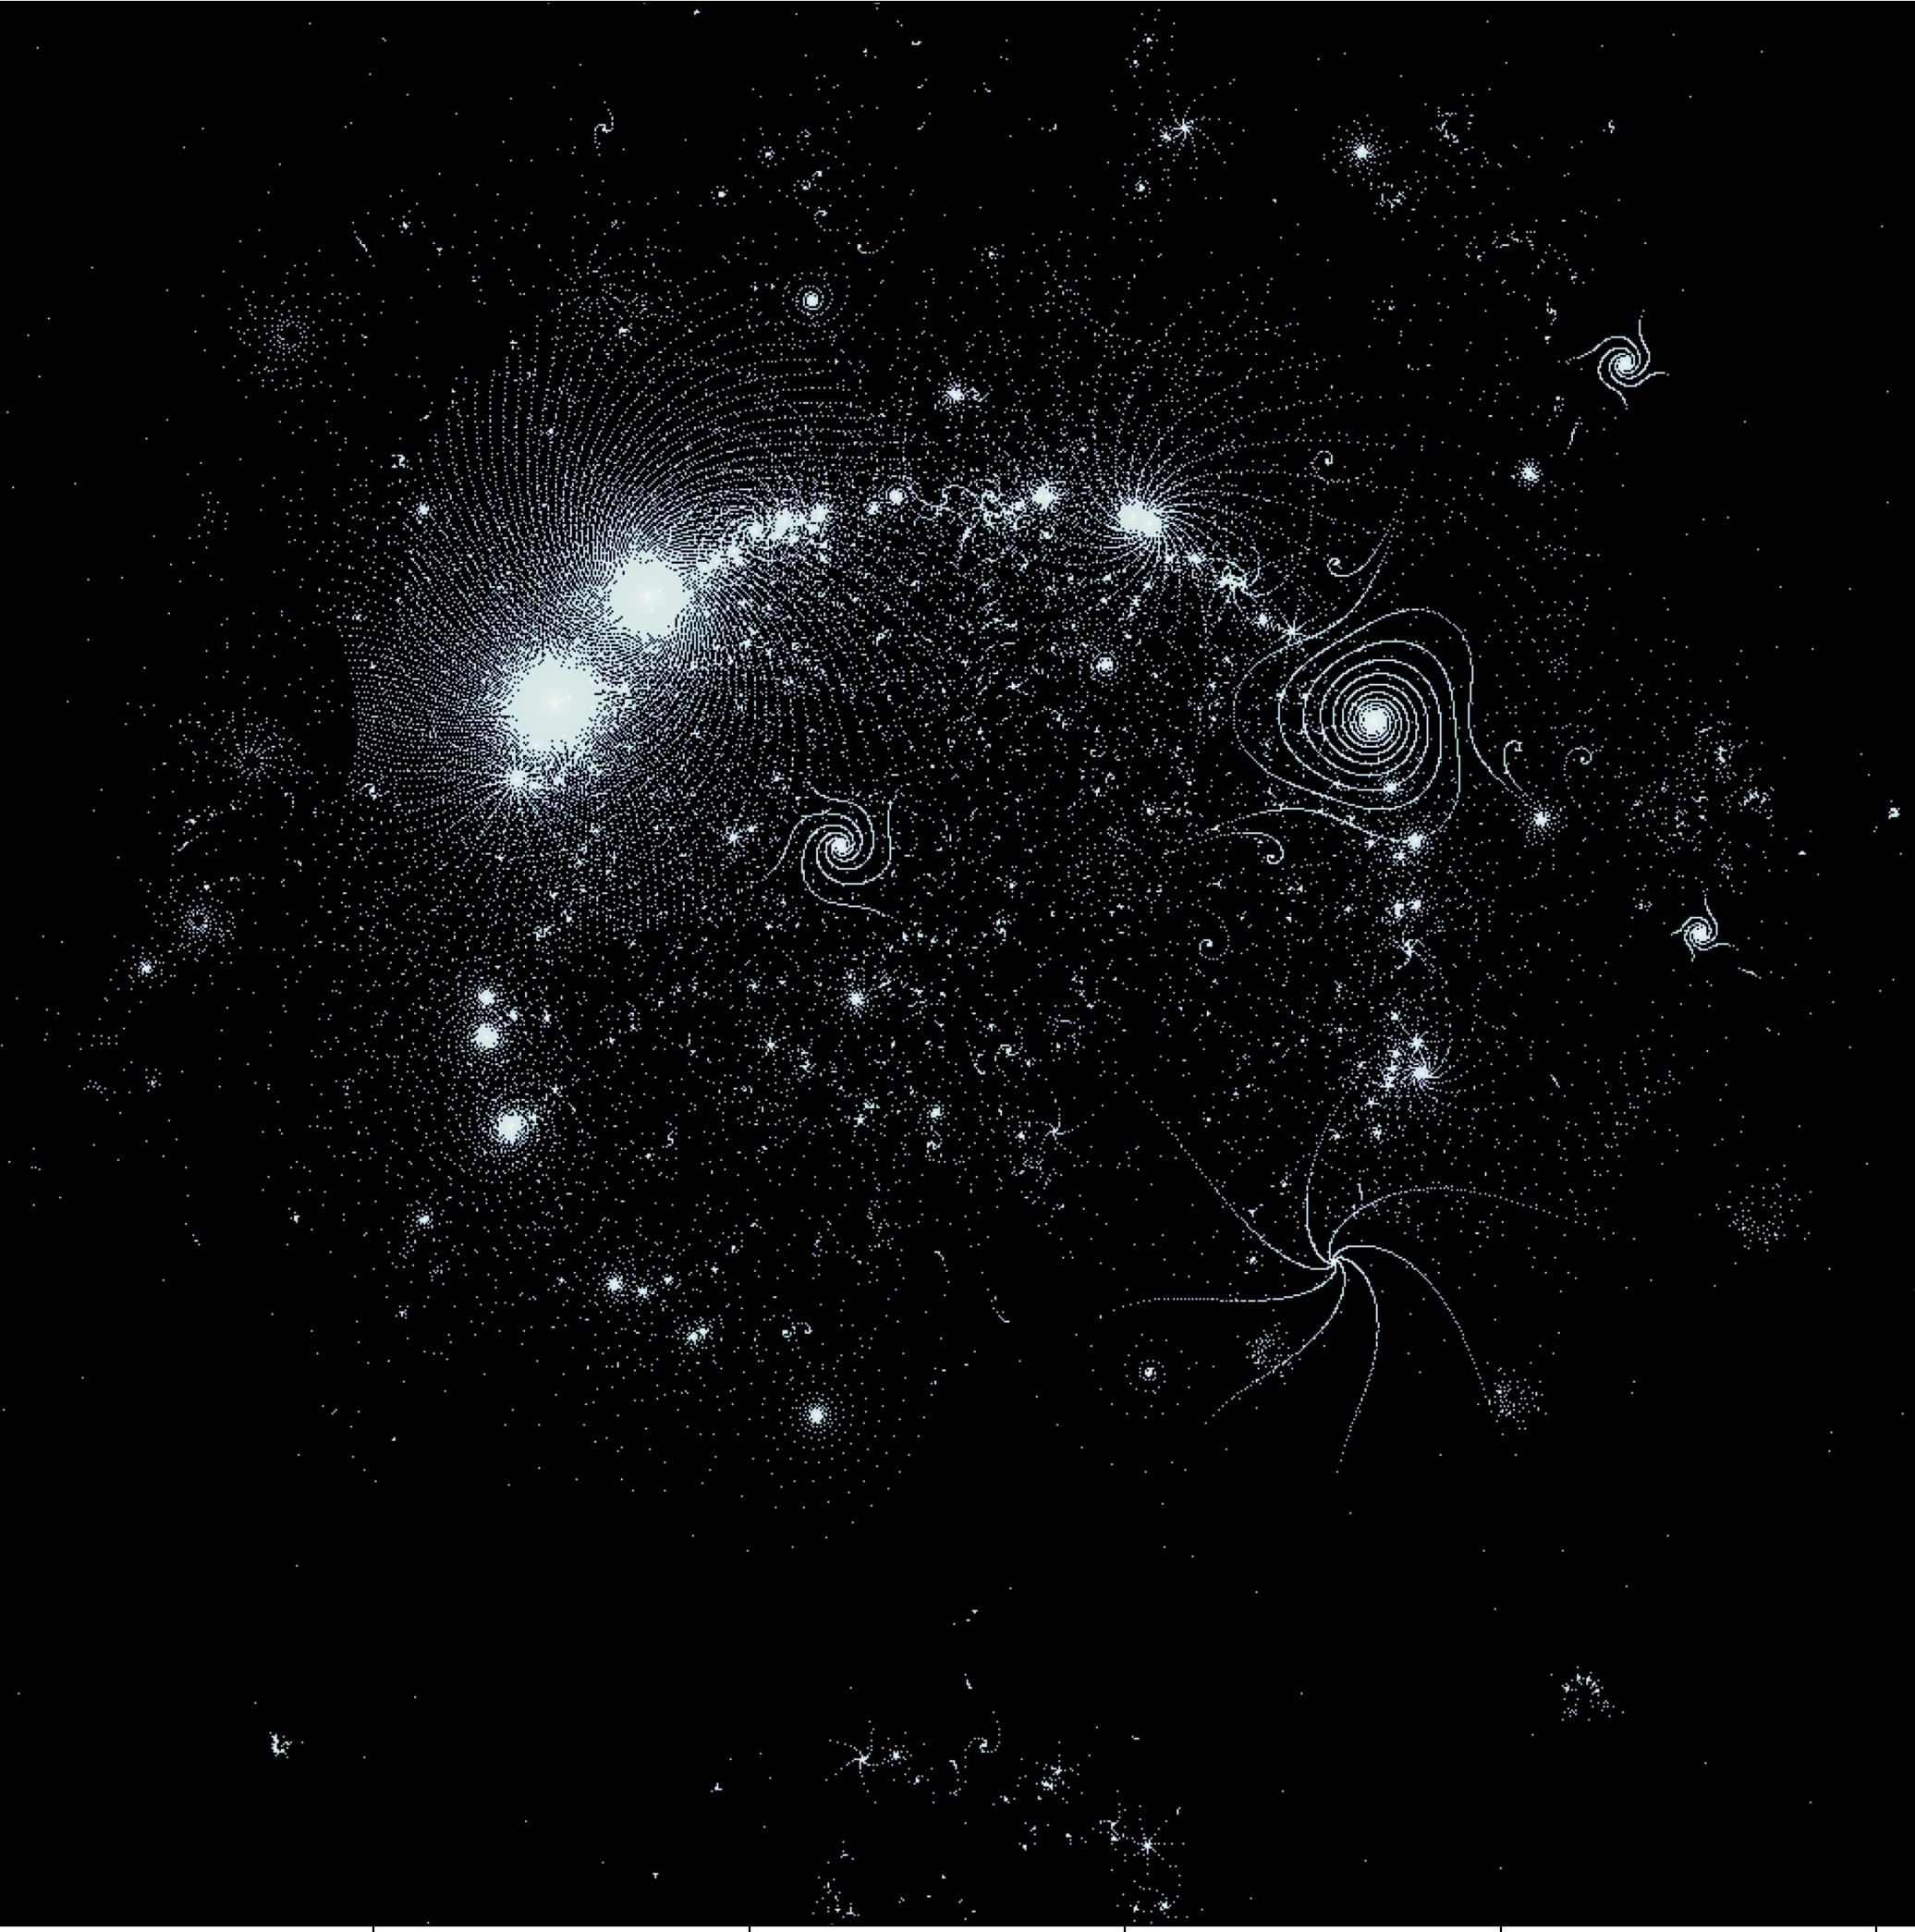

Generate this figure with Python:
import numpy as np
import matplotlib.pyplot as plt


def sample(
    x_0: complex, low: int, hgh: int
) -> tuple[bool, int]:
    x_n: int = x_0
    counter: int = 0
    while (
        x_n.real**2 + x_n.imag**2
    ) < 4 and counter < hgh:
        x_n = x_n**2 + x_0
        counter += 1

    return (
        (low <= counter) and (counter <= hgh),
        counter,
    )


def trial():
    while True:
        yield np.random.uniform(
            -2, +2
        ) + 1j * np.random.uniform(-2, +2)


success = []
for tt in trial():
    valid, counter = sample(tt, 100, 50000)
    if valid:
        success += [(tt, counter)]
    if len(success) > 400:
        break

image = np.zeros((1024, 1024), dtype=int)
for ss in success:
    x_n = ss[0]
    for ii in range(ss[1]):
        image[
            int(
                image.shape[0]
                * (x_n.real / 2 + 0.5)
            )
            % image.shape[0],
            int(
                image.shape[1]
                * (x_n.imag / 2 + 0.5)
            )
            % image.shape[1],
        ] += 1
        x_n = x_n**2 + ss[0]

plt.imshow(image ** (0.01), cmap="bone")
plt.show()
